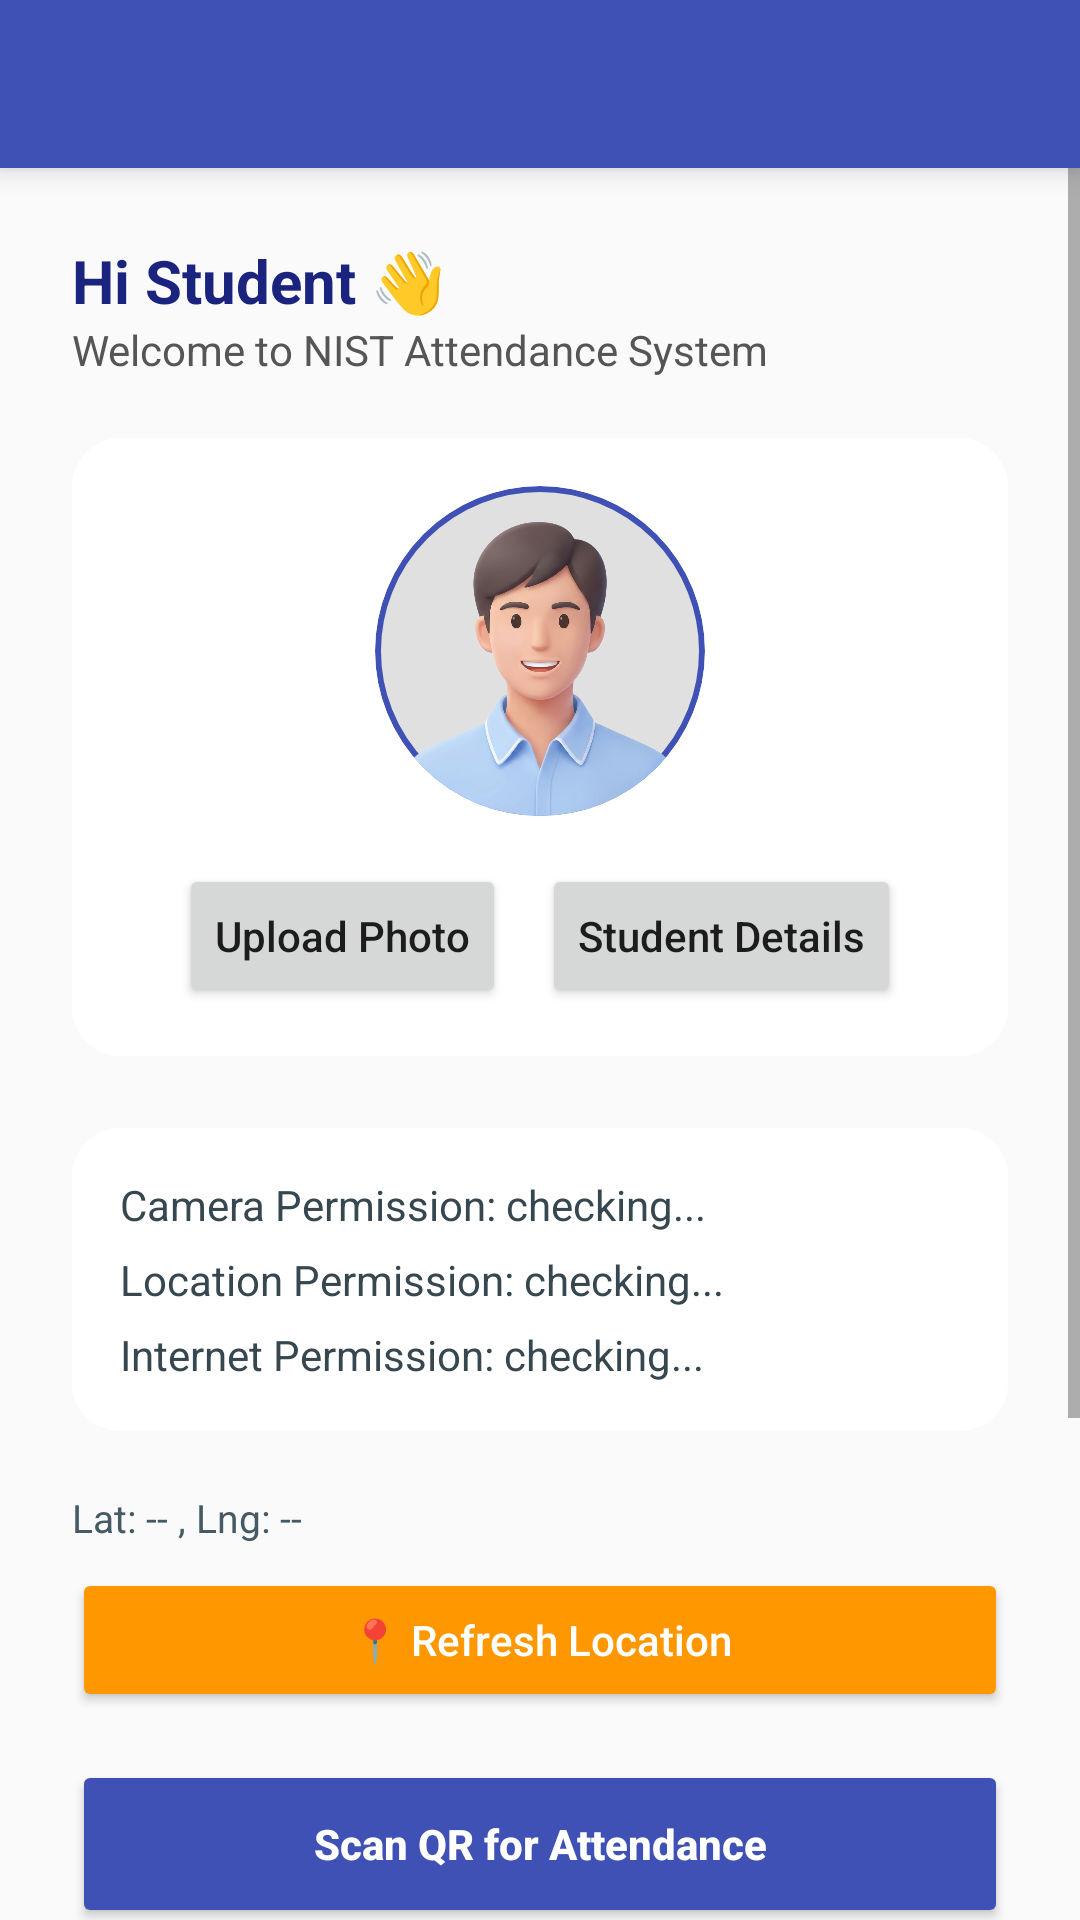

This screen was rendered from an Android layout file. Write that file and the resources it references.
<!-- AndroidManifest.xml: application theme Theme.SmartAttendance -->
<!-- res/layout/student_dashboard.xml -->
<?xml version="1.0" encoding="utf-8"?>
<LinearLayout xmlns:android="http://schemas.android.com/apk/res/android"
    android:layout_width="match_parent"
    android:layout_height="match_parent"
    android:orientation="vertical"
    android:fitsSystemWindows="true"
    android:background="#FAFAFA">

    
    <include layout="@layout/toolbar_main"/>

    
    <ScrollView
        android:layout_width="match_parent"
        android:layout_height="match_parent"
        android:fillViewport="true">

        <LinearLayout
            android:layout_width="match_parent"
            android:layout_height="wrap_content"
            android:orientation="vertical"
            android:padding="24dp">

            
            <TextView
                android:id="@+id/txtWelcome"
                android:layout_width="wrap_content"
                android:layout_height="wrap_content"
                android:text="Hi Student 👋"
                android:textSize="20sp"
                android:textStyle="bold"
                android:textColor="#1A237E"/>

            <TextView
                android:id="@+id/txtSubWelcome"
                android:layout_width="wrap_content"
                android:layout_height="wrap_content"
                android:text="Welcome to NIST Attendance System"
                android:textSize="14sp"
                android:textColor="#555555"
                android:layout_marginBottom="20dp"/>

            
            <LinearLayout
                android:layout_width="match_parent"
                android:layout_height="wrap_content"
                android:orientation="vertical"
                android:gravity="center"
                android:padding="16dp"
                android:background="@drawable/bg_distance_card"
                android:layout_marginBottom="24dp">

                
                <ImageView
                    android:id="@+id/imgStudentProfile"
                    android:layout_width="110dp"
                    android:layout_height="110dp"
                    android:src="@drawable/student_placeholder"
                    android:scaleType="centerCrop"
                    android:background="@drawable/circle_bg"
                    android:clipToOutline="true"
                    android:layout_marginBottom="8dp"/>

                <LinearLayout
                    android:layout_width="match_parent"
                    android:layout_height="wrap_content"
                    android:orientation="horizontal"
                    android:gravity="center"
                    android:layout_marginTop="8dp">

                    <Button
                        android:id="@+id/btnUploadStudentImage"
                        android:layout_width="wrap_content"
                        android:layout_height="wrap_content"
                        android:text="Upload Photo"
                        android:textAllCaps="false"/>

                    <Button
                        android:id="@+id/btnViewStudentDetails"
                        android:layout_width="wrap_content"
                        android:layout_height="wrap_content"
                        android:text="Student Details"
                        android:textAllCaps="false"
                        android:layout_marginStart="12dp"/>
                </LinearLayout>

            </LinearLayout>

            
            <LinearLayout
                android:orientation="vertical"
                android:layout_width="match_parent"
                android:layout_height="wrap_content"
                android:background="@drawable/bg_distance_card"
                android:padding="16dp"
                android:layout_marginBottom="20dp">

                <TextView
                    android:id="@+id/txtPermCamera"
                    android:layout_width="wrap_content"
                    android:layout_height="wrap_content"
                    android:text="Camera Permission: checking..."
                    android:textSize="14sp"
                    android:textColor="#37474F"/>

                <TextView
                    android:id="@+id/txtPermLocation"
                    android:layout_width="wrap_content"
                    android:layout_height="wrap_content"
                    android:text="Location Permission: checking..."
                    android:textSize="14sp"
                    android:textColor="#37474F"
                    android:layout_marginTop="6dp"/>

                <TextView
                    android:id="@+id/txtPermInternet"
                    android:layout_width="wrap_content"
                    android:layout_height="wrap_content"
                    android:text="Internet Permission: checking..."
                    android:textSize="14sp"
                    android:textColor="#37474F"
                    android:layout_marginTop="6dp"/>

            </LinearLayout>

            <TextView
                android:id="@+id/txtLatLng"
                android:layout_width="wrap_content"
                android:layout_height="wrap_content"
                android:text="Lat: -- , Lng: --"
                android:textSize="13sp"
                android:textColor="#455A64"
                android:layout_marginBottom="8dp"/>

            <Button
                android:id="@+id/btnRefreshLocation"
                android:layout_width="match_parent"
                android:layout_height="48dp"
                android:text="📍 Refresh Location"
                android:textAllCaps="false"
                android:backgroundTint="#FF9800"
                android:textColor="@android:color/white"
                android:layout_marginBottom="16dp"/>

            
            <Button
                android:id="@+id/btnScanQR"
                android:layout_width="match_parent"
                android:layout_height="56dp"
                android:text="Scan QR for Attendance"
                android:textAllCaps="false"
                android:textColor="@android:color/white"
                android:textStyle="bold"
                android:backgroundTint="#3F51B5"
                android:layout_marginBottom="16dp"/>

            
            <LinearLayout
                android:layout_width="match_parent"
                android:layout_height="wrap_content"
                android:orientation="horizontal"
                android:padding="16dp"
                android:background="@drawable/bg_distance_card"
                android:gravity="center_vertical"
                android:layout_marginBottom="20dp">

                <ImageView
                    android:layout_width="28dp"
                    android:layout_height="28dp"
                    android:src="@drawable/ic_location"
                    android:layout_marginEnd="12dp"/>

                <LinearLayout
                    android:orientation="vertical"
                    android:layout_width="wrap_content"
                    android:layout_height="wrap_content">

                    <TextView
                        android:layout_width="wrap_content"
                        android:layout_height="wrap_content"
                        android:text="Distance from Teacher"
                        android:textSize="12sp"
                        android:textColor="#607D8B"/>

                    <TextView
                        android:id="@+id/txtDistance"
                        android:layout_width="wrap_content"
                        android:layout_height="wrap_content"
                        android:text="-- m"
                        android:textSize="18sp"
                        android:textStyle="bold"
                        android:textColor="#1A237E"/>

                </LinearLayout>
            </LinearLayout>

            
            <Button
                android:id="@+id/btnViewReport"
                android:layout_width="match_parent"
                android:layout_height="56dp"
                android:text="View Attendance Report"
                android:textAllCaps="false"
                android:textColor="@android:color/white"
                android:textStyle="bold"
                android:backgroundTint="#009688"
                android:layout_marginBottom="24dp"/>

            
            <TextView
                android:id="@+id/txtDateTime"
                android:layout_width="wrap_content"
                android:layout_height="wrap_content"
                android:text="Loading time..."
                android:textSize="14sp"
                android:textColor="#37474F"
                android:layout_gravity="center"/>

        </LinearLayout>
    </ScrollView>

</LinearLayout>
<!-- res/layout/toolbar_main.xml (included above) -->
<?xml version="1.0" encoding="utf-8"?>
<androidx.appcompat.widget.Toolbar
    xmlns:android="http://schemas.android.com/apk/res/android"
    xmlns:app="http://schemas.android.com/apk/res-auto"

    android:id="@+id/toolbar"
    android:layout_width="match_parent"
    android:layout_height="?attr/actionBarSize"

    android:background="#3F51B5"
    android:theme="@style/ThemeOverlay.AppCompat.Dark.ActionBar"
    app:popupTheme="@style/ThemeOverlay.AppCompat.Light"

    app:titleTextColor="@android:color/white"
    android:elevation="6dp"/>
<!-- resources referenced by this layout -->
<resources>
  <!-- drawable bg_distance_card (drawable) -->
  <?xml version="1.0" encoding="utf-8"?>
  <shape xmlns:android="http://schemas.android.com/apk/res/android"
      android:shape="rectangle">
  
      <solid android:color="#FFFFFF"/>
  
      <corners android:radius="16dp"/>
  
      <padding
          android:left="8dp"
          android:top="8dp"
          android:right="8dp"
          android:bottom="8dp"/>
  
  </shape>
  <!-- drawable circle_bg (drawable) -->
  <?xml version="1.0" encoding="utf-8"?>
  <shape xmlns:android="http://schemas.android.com/apk/res/android"
      android:shape="oval">
  
      <solid android:color="#E0E0E0" />
  
      <stroke
          android:width="2dp"
          android:color="#3F51B5" />
  
  </shape>
  <!-- drawable ic_location (drawable) -->
  <vector xmlns:android="http://schemas.android.com/apk/res/android" android:height="24dp" android:tint="#090000" android:viewportHeight="960" android:viewportWidth="960" android:width="24dp">
        
      <path android:fillColor="@android:color/white" android:pathData="M440,560L520,560L520,440L640,440L640,360L520,360L520,240L440,240L440,360L320,360L320,440L440,440L440,560ZM480,774Q602,662 661,570.5Q720,479 720,408Q720,299 650.5,229.5Q581,160 480,160Q379,160 309.5,229.5Q240,299 240,408Q240,479 299,570.5Q358,662 480,774ZM480,880Q319,743 239.5,625.5Q160,508 160,408Q160,258 256.5,169Q353,80 480,80Q607,80 703.5,169Q800,258 800,408Q800,508 720.5,625.5Q641,743 480,880ZM480,400Q480,400 480,400Q480,400 480,400Q480,400 480,400Q480,400 480,400Q480,400 480,400Q480,400 480,400Q480,400 480,400Q480,400 480,400Z"/>
      
  </vector>
  <!-- drawable student_placeholder: jpg bitmap (drawable, 429418 bytes) -->
  <style name="Theme.SmartAttendance" parent="Theme.MaterialComponents.DayNight.NoActionBar">
  
          
          <item name="windowActionBar">false</item>
          <item name="windowNoTitle">true</item>
  
          
          <item name="android:fitsSystemWindows">true</item>
  
          
          <item name="android:statusBarColor">?attr/colorPrimary</item>
  
          
          <item name="colorPrimary">#3F51B5</item>
          <item name="colorPrimaryVariant">#303F9F</item>
          <item name="colorOnPrimary">@android:color/white</item>
  
          
          <item name="colorSecondary">#FF9800</item>
          <item name="colorSecondaryVariant">#F57C00</item>
          <item name="colorOnSecondary">@android:color/white</item>
  
          
          <item name="android:windowBackground">#FAFAFA</item>
  
      </style>
</resources>
